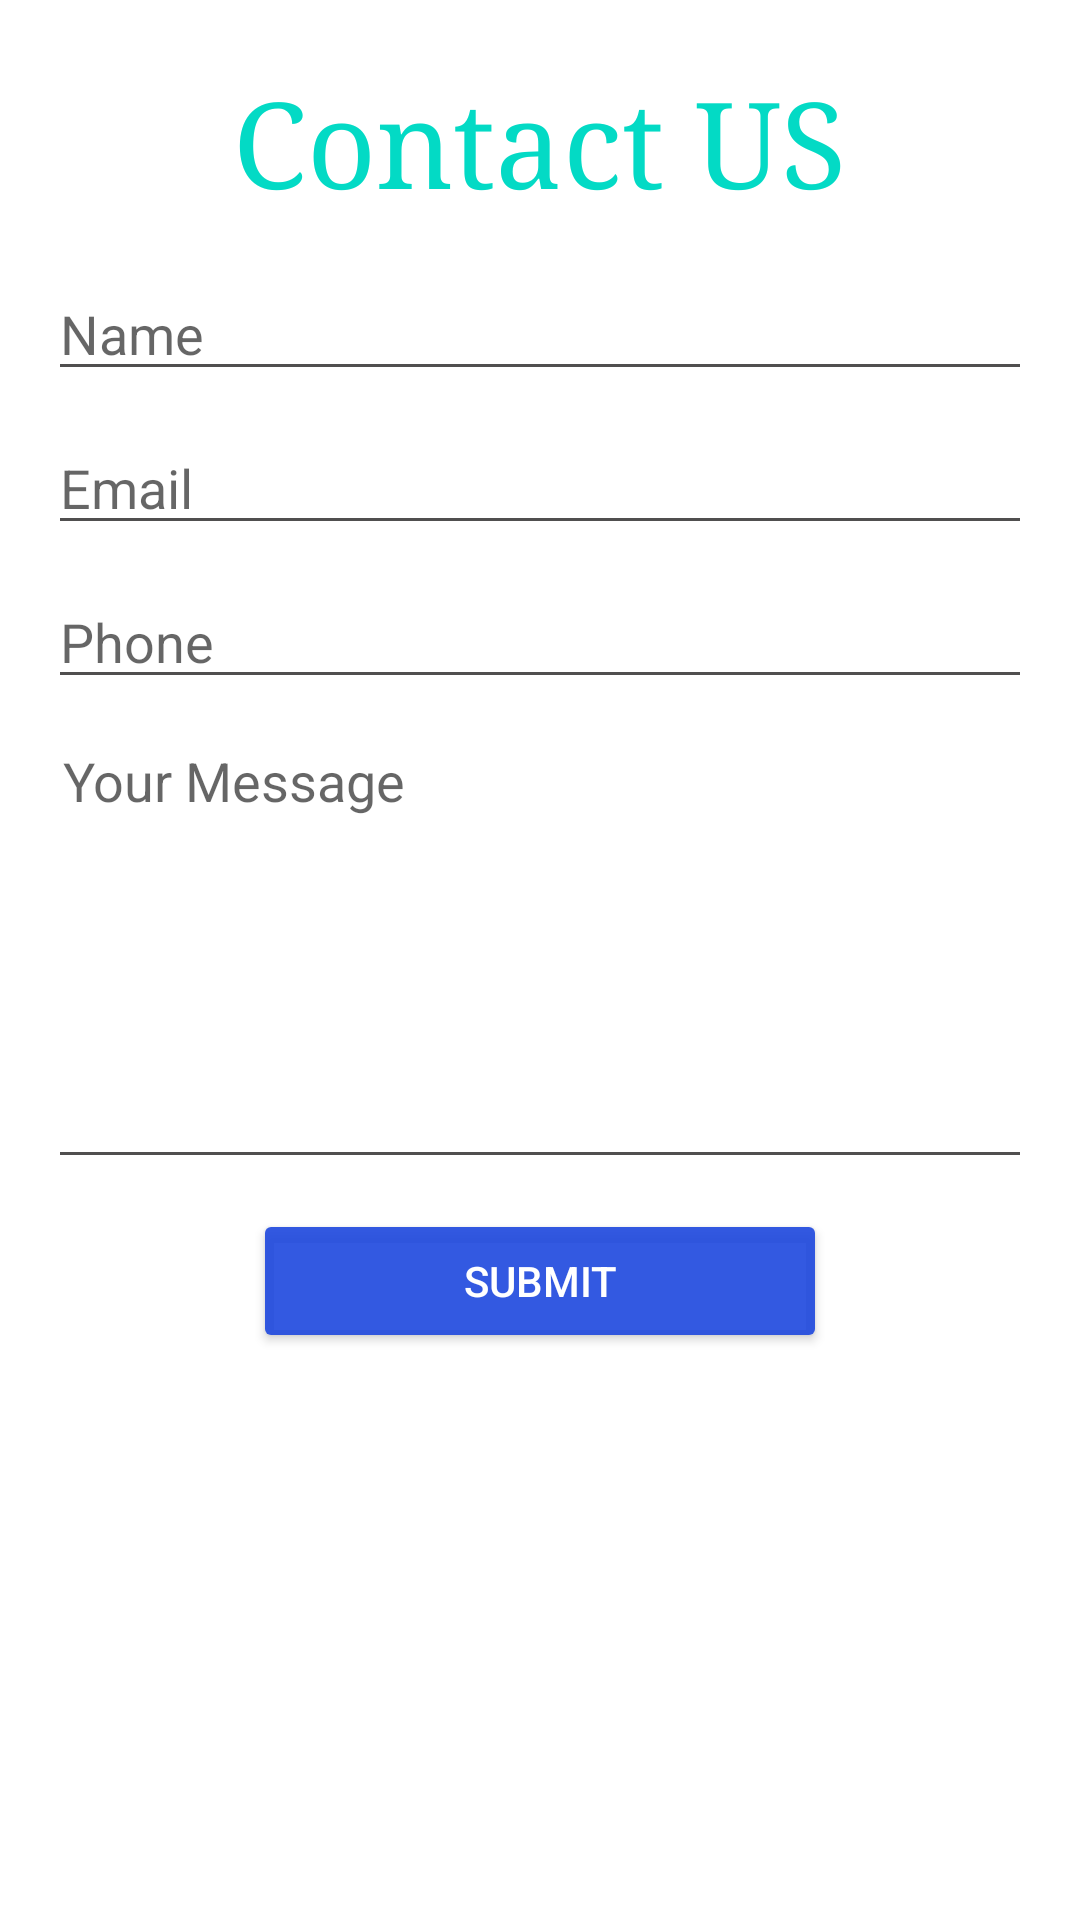

This screen was rendered from an Android layout file. Write that file and the resources it references.
<!-- AndroidManifest.xml: application theme Theme.MedicalCounselling -->
<!-- res/layout/fragment_contact_u_s.xml -->
<?xml version="1.0" encoding="utf-8"?>
<LinearLayout xmlns:android="http://schemas.android.com/apk/res/android"
    android:layout_width="match_parent"
    android:layout_height="match_parent"
    android:orientation="vertical"
    android:padding="16dp">

    <TextView
        android:id="@+id/contact_form_title"
        android:layout_width="wrap_content"
        android:layout_height="wrap_content"
        android:layout_gravity="center_horizontal"
        android:layout_marginTop="5dp"
        android:layout_marginBottom="16dp"
        android:text="Contact US"
        android:textColor="@color/teal_200"
        android:textSize="40sp"
        android:typeface="serif" />

    <EditText
        android:layout_width="fill_parent"
        android:layout_height="wrap_content"
        android:backgroundTint="@color/light_black"
        android:hint="Name"
        android:inputType="textPersonName" />

    <EditText
        android:layout_width="fill_parent"
        android:layout_height="wrap_content"
        android:layout_marginTop="10dp"
        android:layout_marginBottom="10dp"
        android:backgroundTint="@color/light_black"
        android:hint="Email"
        android:inputType="textEmailAddress" />

    <EditText
        android:layout_width="fill_parent"
        android:layout_height="wrap_content"
        android:backgroundTint="@color/light_black"
        android:hint="Phone"
        android:inputType="phone" />

    <EditText
        android:layout_width="fill_parent"
        android:layout_height="150dp"
        android:layout_marginBottom="10dp"
        android:layout_marginTop="10dp"
        android:backgroundTint="@color/light_black"
        android:gravity="top"
        android:hint="Your Message"
        android:fitsSystemWindows="true"
        android:breakStrategy="balanced"
        android:inputType="textMultiLine"
        android:singleLine="false"
        android:padding="5dp" />

    <Button
        android:layout_width="wrap_content"
        android:layout_height="wrap_content"
        android:layout_gravity="center_horizontal"
        android:backgroundTint="@color/blue"
        android:elevation="4dp"
        android:paddingLeft="70dp"
        android:paddingRight="70dp"
        android:text="Submit"
        android:textColor="#fff" />
</LinearLayout>
<!-- resources referenced by this layout -->
<resources>
  <color name="blue">#E81F49DF</color>
  <color name="light_black">#504f4f</color>
  <color name="teal_200">#FF03DAC5</color>
  <style name="Theme.MedicalCounselling" parent="Theme.MaterialComponents.DayNight.DarkActionBar">
          
          <item name="colorPrimary">@color/purple_500</item>
          <item name="colorPrimaryVariant">#E81F49DF</item>
          <item name="colorOnPrimary">@color/white</item>
          
          <item name="colorSecondary">@color/teal_200</item>
          <item name="colorSecondaryVariant">@color/teal_700</item>
          <item name="colorOnSecondary">@color/black</item>
          
          <item name="android:statusBarColor" tools:targetApi="l">?attr/colorPrimaryVariant</item>
          
      </style>
  <color name="purple_500">#FF6200EE</color>
  <color name="white">#FFFFFFFF</color>
  <color name="teal_700">#FF018786</color>
  <color name="black">#000000</color>
</resources>
